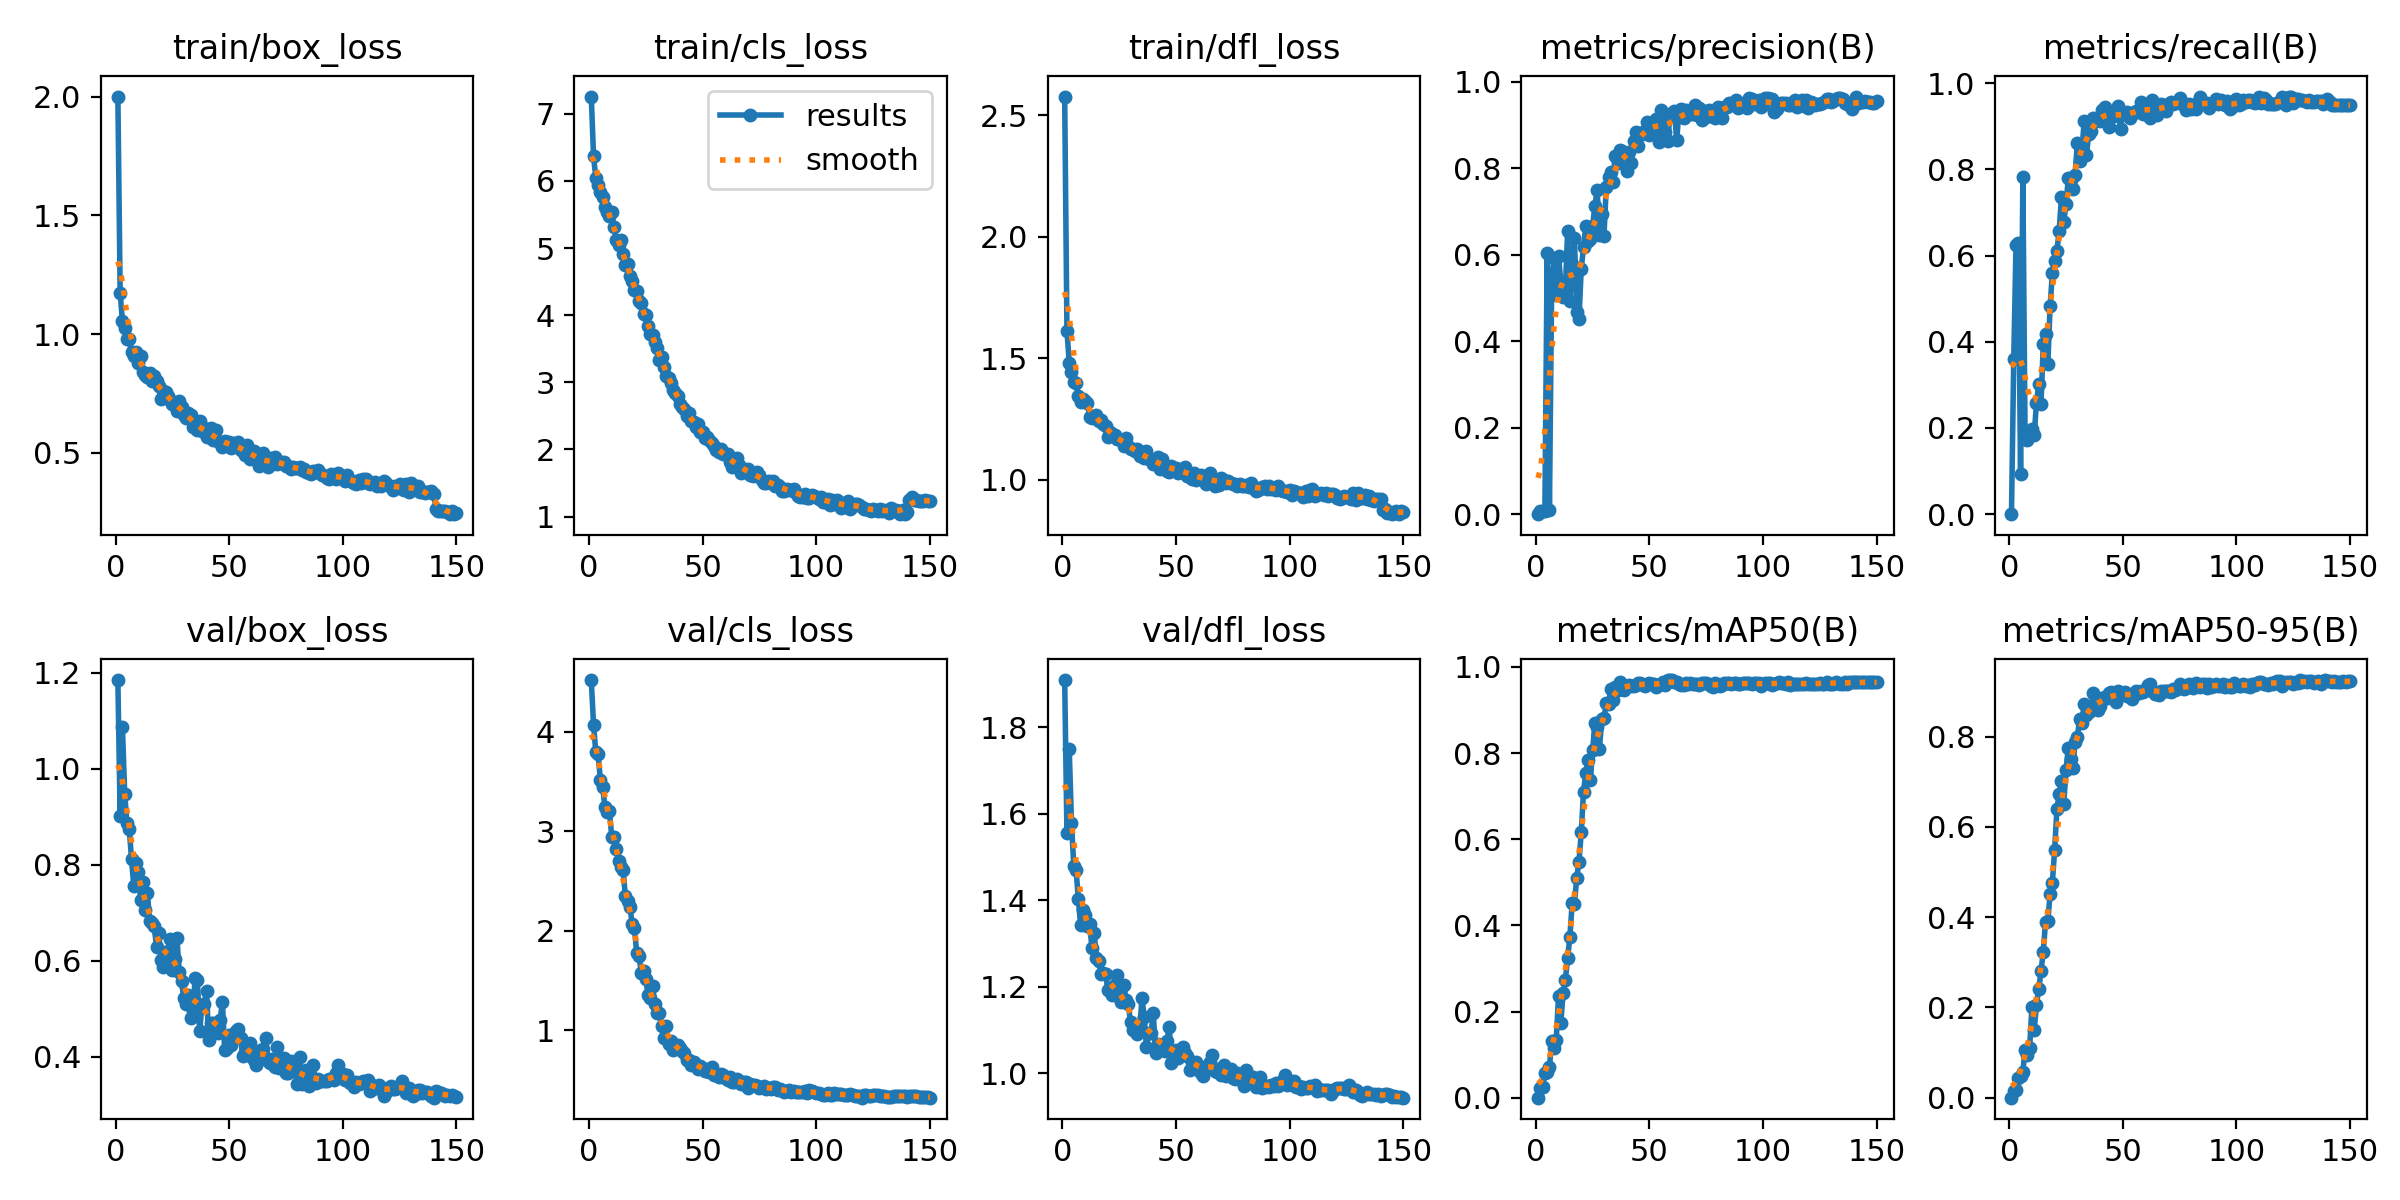

Values plotted in this chart, from the file beside it:
epoch, time, train/box_loss, train/cls_loss, train/dfl_loss, metrics/precision(B), metrics/recall(B), metrics/mAP50(B), metrics/mAP50-95(B), val/box_loss, val/cls_loss, val/dfl_loss, lr/pg0, lr/pg1, lr/pg2
1, 15.55, 2, 7.256, 2.577, 0, 0, 0, 0, 1.185, 4.519, 1.91, 3.05571e-05, 3.05571e-05, 3.05571e-05
2, 31.01, 1.174, 6.366, 1.613, 0.00624, 0.3594, 0.02165, 0.0159, 0.9014, 4.068, 1.555, 6.11509e-05, 6.11509e-05, 6.11509e-05
3, 46.77, 1.055, 6.045, 1.482, 0.00724, 0.625, 0.02469, 0.01773, 1.086, 3.793, 1.75, 9.13354e-05, 9.13354e-05, 9.13354e-05
4, 62.6, 1.024, 5.939, 1.444, 0.00807, 0.6285, 0.05686, 0.04449, 0.9485, 3.776, 1.58, 9.11586e-05, 9.11586e-05, 9.11586e-05
5, 78.36, 0.9812, 5.83, 1.401, 0.6045, 0.09375, 0.05996, 0.04794, 0.8872, 3.513, 1.479, 9.05448e-05, 9.05448e-05, 9.05448e-05
6, 94.1, 0.9775, 5.753, 1.399, 0.00921, 0.7812, 0.07078, 0.05764, 0.8756, 3.445, 1.471, 8.9931e-05, 8.9931e-05, 8.9931e-05
7, 109.5, 0.9238, 5.604, 1.344, 0.543, 0.1735, 0.1317, 0.1062, 0.8122, 3.244, 1.404, 8.93172e-05, 8.93172e-05, 8.93172e-05
8, 124.9, 0.9075, 5.529, 1.32, 0.5918, 0.1729, 0.1146, 0.09538, 0.7555, 3.191, 1.344, 8.87034e-05, 8.87034e-05, 8.87034e-05
9, 140.3, 0.9264, 5.48, 1.331, 0.5057, 0.1879, 0.1337, 0.1105, 0.8029, 3.204, 1.378, 8.80896e-05, 8.80896e-05, 8.80896e-05
10, 156.1, 0.8784, 5.531, 1.325, 0.5978, 0.1979, 0.2363, 0.2007, 0.7858, 2.944, 1.366, 8.74758e-05, 8.74758e-05, 8.74758e-05
11, 171.5, 0.9086, 5.315, 1.317, 0.5374, 0.1832, 0.1732, 0.1493, 0.7268, 2.938, 1.34, 8.6862e-05, 8.6862e-05, 8.6862e-05
12, 187, 0.8385, 5.116, 1.258, 0.5021, 0.2585, 0.2437, 0.2063, 0.7637, 2.82, 1.345, 8.62482e-05, 8.62482e-05, 8.62482e-05
13, 202.5, 0.8283, 5.049, 1.254, 0.5166, 0.3029, 0.2736, 0.2401, 0.7067, 2.7, 1.289, 8.56344e-05, 8.56344e-05, 8.56344e-05
14, 217.8, 0.8183, 5.115, 1.257, 0.6555, 0.2565, 0.3247, 0.2804, 0.7417, 2.636, 1.323, 8.50206e-05, 8.50206e-05, 8.50206e-05
15, 233.2, 0.8359, 4.915, 1.266, 0.4919, 0.3958, 0.3736, 0.324, 0.6821, 2.613, 1.266, 8.44068e-05, 8.44068e-05, 8.44068e-05
16, 248.4, 0.8037, 4.744, 1.241, 0.5792, 0.4184, 0.4516, 0.3904, 0.6799, 2.35, 1.259, 8.3793e-05, 8.3793e-05, 8.3793e-05
17, 263.7, 0.8218, 4.756, 1.243, 0.6389, 0.3485, 0.4487, 0.3911, 0.6726, 2.303, 1.23, 8.31792e-05, 8.31792e-05, 8.31792e-05
18, 278.9, 0.8013, 4.585, 1.23, 0.4673, 0.4822, 0.5102, 0.4514, 0.6289, 2.242, 1.232, 8.25654e-05, 8.25654e-05, 8.25654e-05
19, 294.2, 0.7819, 4.512, 1.221, 0.4511, 0.5599, 0.5469, 0.4768, 0.6583, 2.07, 1.229, 8.19516e-05, 8.19516e-05, 8.19516e-05
20, 309.4, 0.7285, 4.376, 1.173, 0.5681, 0.5876, 0.6161, 0.5498, 0.6015, 2.025, 1.193, 8.13378e-05, 8.13378e-05, 8.13378e-05
21, 324.5, 0.7612, 4.36, 1.197, 0.6174, 0.6113, 0.7106, 0.6399, 0.5873, 1.773, 1.196, 8.0724e-05, 8.0724e-05, 8.0724e-05
22, 339.8, 0.7551, 4.218, 1.187, 0.6663, 0.6574, 0.7543, 0.6735, 0.6102, 1.748, 1.181, 8.01102e-05, 8.01102e-05, 8.01102e-05
23, 354.9, 0.7399, 4.182, 1.184, 0.6319, 0.7366, 0.7847, 0.7017, 0.62, 1.577, 1.205, 7.94964e-05, 7.94964e-05, 7.94964e-05
24, 370.1, 0.7228, 4.014, 1.165, 0.6354, 0.6774, 0.738, 0.6519, 0.6457, 1.592, 1.226, 7.88826e-05, 7.88826e-05, 7.88826e-05
25, 385.2, 0.7074, 4.008, 1.166, 0.6655, 0.7192, 0.8062, 0.7256, 0.5821, 1.518, 1.176, 7.82688e-05, 7.82688e-05, 7.82688e-05
26, 400.4, 0.7072, 3.842, 1.164, 0.7138, 0.7787, 0.8704, 0.7747, 0.6041, 1.351, 1.164, 7.7655e-05, 7.7655e-05, 7.7655e-05
27, 415.6, 0.676, 3.714, 1.139, 0.7486, 0.7745, 0.8596, 0.75, 0.6474, 1.321, 1.204, 7.70412e-05, 7.70412e-05, 7.70412e-05
28, 430.7, 0.7177, 3.706, 1.171, 0.6446, 0.7547, 0.8086, 0.7306, 0.5765, 1.441, 1.17, 7.64274e-05, 7.64274e-05, 7.64274e-05
29, 446, 0.6921, 3.594, 1.138, 0.6938, 0.7866, 0.878, 0.788, 0.5584, 1.26, 1.159, 7.58136e-05, 7.58136e-05, 7.58136e-05
30, 461.3, 0.6608, 3.508, 1.124, 0.6434, 0.8618, 0.8803, 0.8004, 0.5219, 1.174, 1.118, 7.51998e-05, 7.51998e-05, 7.51998e-05
31, 476.6, 0.6471, 3.328, 1.124, 0.7557, 0.8195, 0.9163, 0.8384, 0.5097, 1.177, 1.1, 7.4586e-05, 7.4586e-05, 7.4586e-05
32, 491.7, 0.6676, 3.375, 1.116, 0.7802, 0.8426, 0.9148, 0.8314, 0.529, 1.041, 1.109, 7.39722e-05, 7.39722e-05, 7.39722e-05
33, 506.9, 0.6578, 3.228, 1.127, 0.7922, 0.9122, 0.9482, 0.8721, 0.4814, 0.9256, 1.091, 7.33584e-05, 7.33584e-05, 7.33584e-05
34, 522.1, 0.6098, 3.098, 1.098, 0.7682, 0.8337, 0.9242, 0.8473, 0.4955, 1.039, 1.097, 7.27446e-05, 7.27446e-05, 7.27446e-05
35, 537.3, 0.6131, 3.064, 1.097, 0.8272, 0.8827, 0.9534, 0.856, 0.5639, 0.8655, 1.174, 7.21308e-05, 7.21308e-05, 7.21308e-05
36, 552.5, 0.5973, 2.986, 1.089, 0.8123, 0.8879, 0.9455, 0.8589, 0.5603, 0.8949, 1.131, 7.1517e-05, 7.1517e-05, 7.1517e-05
37, 567.6, 0.6331, 2.879, 1.117, 0.843, 0.9201, 0.9641, 0.8974, 0.4536, 0.8033, 1.061, 7.09032e-05, 7.09032e-05, 7.09032e-05
38, 582.8, 0.5914, 2.844, 1.085, 0.8388, 0.9137, 0.9587, 0.8776, 0.5086, 0.8256, 1.093, 7.02894e-05, 7.02894e-05, 7.02894e-05
39, 598, 0.6033, 2.801, 1.08, 0.8296, 0.9149, 0.9453, 0.859, 0.5098, 0.8537, 1.092, 6.96756e-05, 6.96756e-05, 6.96756e-05
40, 613.2, 0.5685, 2.684, 1.062, 0.7927, 0.9131, 0.9549, 0.8674, 0.5381, 0.8198, 1.139, 6.90618e-05, 6.90618e-05, 6.90618e-05
41, 628.3, 0.5784, 2.629, 1.071, 0.8365, 0.9373, 0.9579, 0.8854, 0.4363, 0.7937, 1.047, 6.8448e-05, 6.8448e-05, 6.8448e-05
42, 643.5, 0.606, 2.598, 1.092, 0.8121, 0.9453, 0.9562, 0.888, 0.4701, 0.7738, 1.068, 6.78342e-05, 6.78342e-05, 6.78342e-05
43, 658.8, 0.5526, 2.5, 1.044, 0.8629, 0.9336, 0.9546, 0.8863, 0.4708, 0.7026, 1.065, 6.72204e-05, 6.72204e-05, 6.72204e-05
44, 674, 0.5945, 2.537, 1.085, 0.884, 0.8974, 0.9587, 0.8964, 0.4637, 0.6988, 1.057, 6.66066e-05, 6.66066e-05, 6.66066e-05
45, 689.2, 0.5477, 2.421, 1.05, 0.8511, 0.9332, 0.9615, 0.8985, 0.4503, 0.6514, 1.052, 6.59928e-05, 6.59928e-05, 6.59928e-05
46, 704.3, 0.5409, 2.413, 1.037, 0.877, 0.9227, 0.9622, 0.8873, 0.4768, 0.6767, 1.074, 6.5379e-05, 6.5379e-05, 6.5379e-05
47, 719.5, 0.524, 2.327, 1.032, 0.8839, 0.9345, 0.9587, 0.8761, 0.5152, 0.6543, 1.106, 6.47652e-05, 6.47652e-05, 6.47652e-05
48, 734.6, 0.5499, 2.383, 1.058, 0.8825, 0.946, 0.9564, 0.9018, 0.4144, 0.6104, 1.024, 6.41514e-05, 6.41514e-05, 6.41514e-05
49, 749.8, 0.5368, 2.264, 1.048, 0.9074, 0.8936, 0.9614, 0.8976, 0.4181, 0.6398, 1.037, 6.35376e-05, 6.35376e-05, 6.35376e-05
50, 765.1, 0.5457, 2.261, 1.048, 0.877, 0.9315, 0.9615, 0.8956, 0.4448, 0.624, 1.053, 6.29238e-05, 6.29238e-05, 6.29238e-05
51, 780.3, 0.5204, 2.17, 1.027, 0.9006, 0.9301, 0.9614, 0.9003, 0.4255, 0.5894, 1.035, 6.231e-05, 6.231e-05, 6.231e-05
52, 795.6, 0.5426, 2.192, 1.039, 0.9047, 0.9328, 0.9614, 0.8894, 0.4469, 0.5894, 1.047, 6.16962e-05, 6.16962e-05, 6.16962e-05
53, 810.9, 0.5302, 2.14, 1.031, 0.9138, 0.9197, 0.9536, 0.8909, 0.4541, 0.5832, 1.061, 6.10824e-05, 6.10824e-05, 6.10824e-05
54, 826.2, 0.5457, 2.095, 1.05, 0.8608, 0.9299, 0.9589, 0.8837, 0.4583, 0.629, 1.047, 6.04686e-05, 6.04686e-05, 6.04686e-05
55, 841.4, 0.5103, 2.044, 1.014, 0.9348, 0.9305, 0.9614, 0.8934, 0.4391, 0.5466, 1.041, 5.98548e-05, 5.98548e-05, 5.98548e-05
56, 856.6, 0.5142, 1.985, 1.025, 0.8998, 0.9351, 0.9639, 0.9018, 0.4023, 0.5597, 1.006, 5.9241e-05, 5.9241e-05, 5.9241e-05
57, 871.9, 0.4905, 1.96, 1.004, 0.8846, 0.9345, 0.9588, 0.896, 0.4094, 0.5353, 1.025, 5.86272e-05, 5.86272e-05, 5.86272e-05
58, 887.2, 0.5308, 2.004, 1.028, 0.8621, 0.9557, 0.9693, 0.9005, 0.4034, 0.5584, 1.021, 5.80134e-05, 5.80134e-05, 5.80134e-05
59, 902.4, 0.4741, 1.937, 0.9961, 0.9201, 0.9277, 0.9695, 0.8998, 0.4288, 0.552, 1.027, 5.73996e-05, 5.73996e-05, 5.73996e-05
60, 917.5, 0.4942, 1.935, 1.016, 0.9268, 0.9416, 0.9691, 0.9026, 0.4089, 0.5183, 1.016, 5.67858e-05, 5.67858e-05, 5.67858e-05
... 90 more rows
